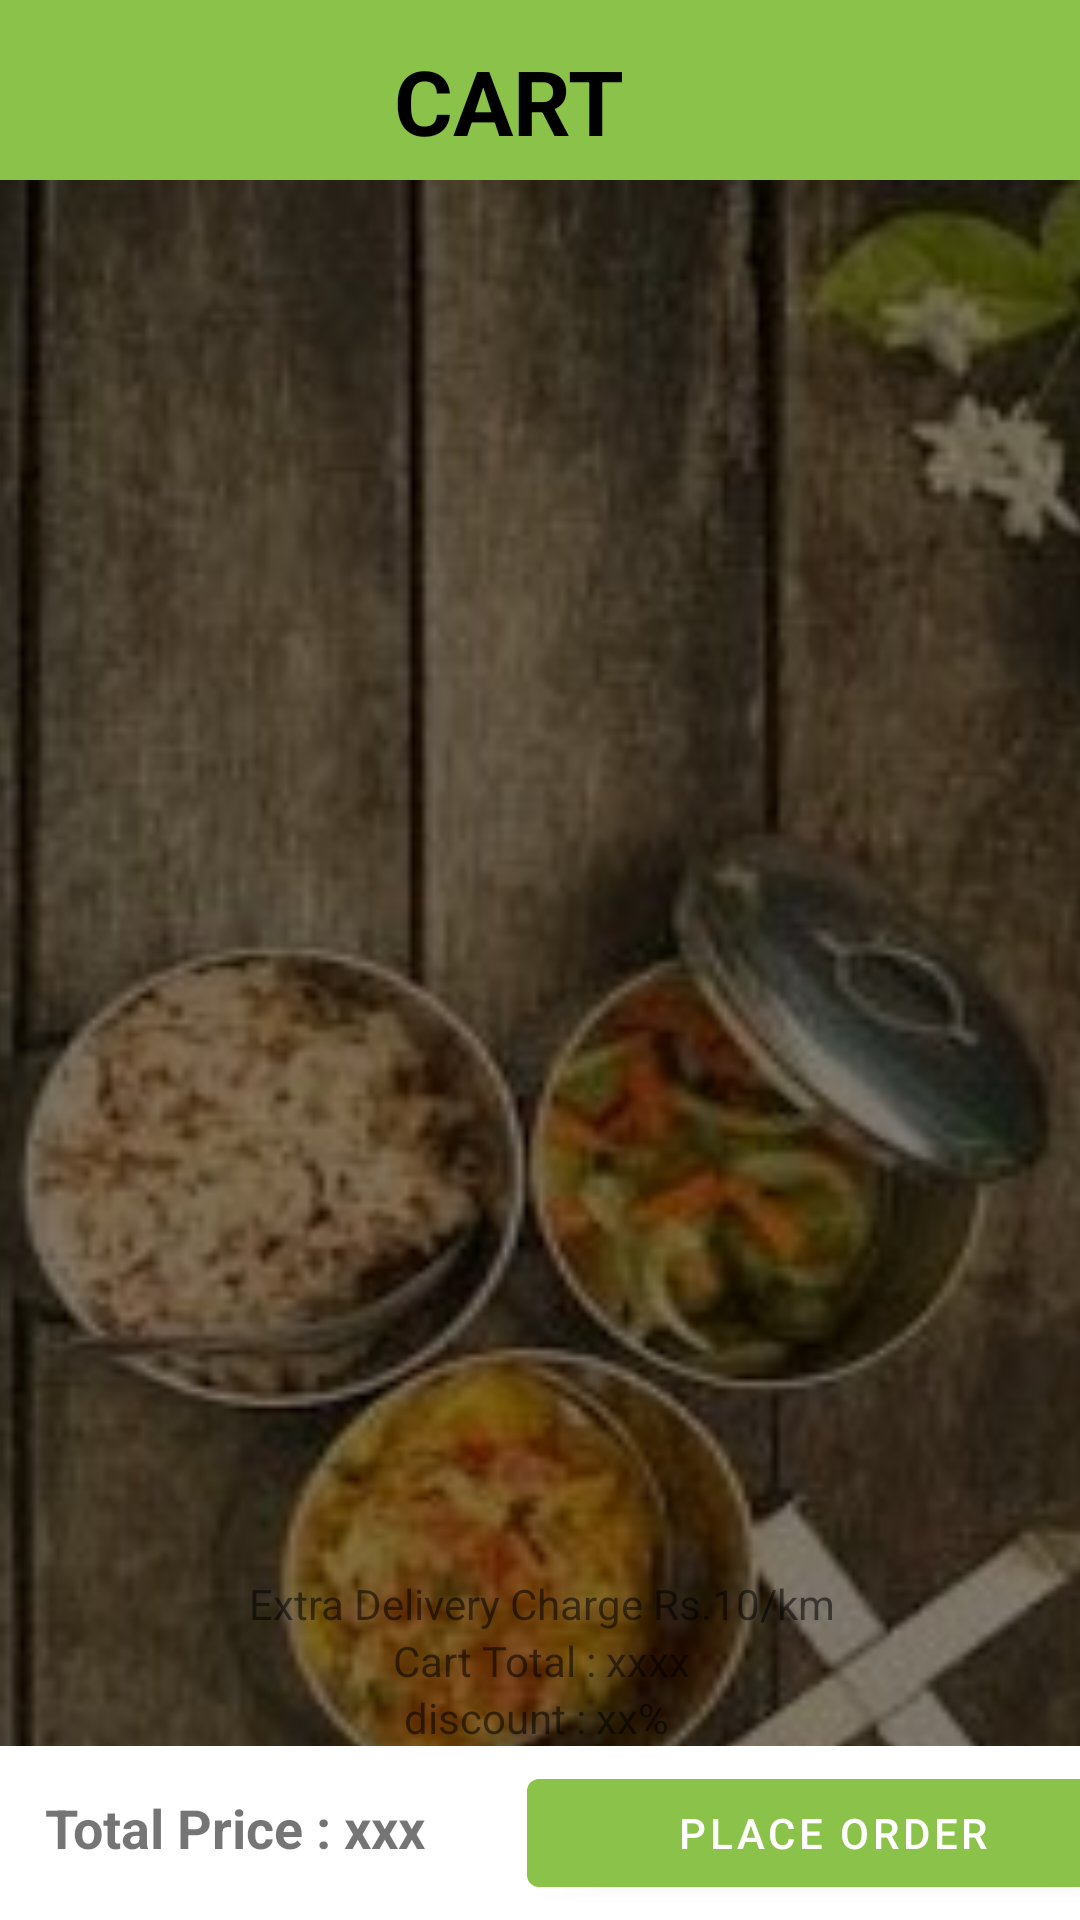

This screen was rendered from an Android layout file. Write that file and the resources it references.
<!-- AndroidManifest.xml: application theme AppTheme -->
<!-- res/layout/activity_cart_main.xml -->
<?xml version="1.0" encoding="utf-8"?>
<androidx.constraintlayout.widget.ConstraintLayout xmlns:android="http://schemas.android.com/apk/res/android"
    xmlns:app="http://schemas.android.com/apk/res-auto"
    xmlns:tools="http://schemas.android.com/tools"
    android:layout_width="match_parent"
    android:layout_height="match_parent"
    tools:context=".CartMainActivity">


    <View
        android:id="@+id/view"
        android:layout_width="412dp"
        android:layout_height="60dp"
        android:background="#8BC34A"
        app:layout_constraintEnd_toEndOf="parent"
        app:layout_constraintHorizontal_bias="1.0"
        app:layout_constraintStart_toStartOf="parent"
        app:layout_constraintTop_toTopOf="parent" />

    <TextView
        android:id="@+id/shopping_cart"
        android:layout_width="183dp"
        android:layout_height="40dp"
        android:gravity="center"
        android:text="CART"
        android:textColor="#000000"
        android:textSize="30sp"
        android:textStyle="bold"
        app:layout_constraintBottom_toBottomOf="@+id/view"
        app:layout_constraintEnd_toEndOf="parent"
        app:layout_constraintHorizontal_bias="0.442"
        app:layout_constraintStart_toStartOf="parent"
        app:layout_constraintTop_toTopOf="@+id/view"
        app:layout_constraintVertical_bias="0.66" />

    <androidx.recyclerview.widget.RecyclerView
        android:id="@+id/cart_recyclerView"
        android:layout_width="414dp"
        android:layout_height="557dp"
        android:background="@drawable/pic1"
        app:layout_constraintEnd_toEndOf="parent"
        app:layout_constraintStart_toStartOf="parent"
        app:layout_constraintTop_toBottomOf="@+id/view"/>

    <LinearLayout
        android:id="@+id/linearLayout"
        android:layout_width="409dp"
        android:layout_height="wrap_content"
        android:layout_marginStart="1dp"
        android:layout_marginEnd="1dp"
        android:background="#FFFFFF"
        android:orientation="horizontal"
        android:padding="5dp"
        app:layout_constraintBottom_toBottomOf="parent"
        app:layout_constraintEnd_toEndOf="parent"
        app:layout_constraintStart_toStartOf="parent">

        <TextView
            android:id="@+id/total_price_text_view"
            android:layout_width="wrap_content"
            android:layout_height="wrap_content"
            android:layout_weight="1"
            android:text="Total Price : xxx"
            android:textAlignment="center"
            android:textSize="18sp"
            android:textStyle="bold" />

        <com.google.android.material.button.MaterialButton
            android:id="@+id/btn_place_order"
            android:layout_width="wrap_content"
            android:layout_height="wrap_content"
            android:layout_weight="1"
            android:text="Place Order"
            app:backgroundTint="#8BC34A" />
    </LinearLayout>

    <LinearLayout
        android:id="@+id/linearLayout2"
        android:layout_width="409dp"
        android:layout_height="wrap_content"
        android:layout_marginStart="1dp"
        android:layout_marginEnd="1dp"
        android:orientation="vertical"
        app:layout_constraintBottom_toTopOf="@+id/linearLayout"
        app:layout_constraintEnd_toEndOf="parent"
        app:layout_constraintStart_toStartOf="parent">

        <TextView
            android:layout_width="match_parent"
            android:layout_height="wrap_content"
            android:text="Extra Delivery Charge Rs.10/km"
            android:textAlignment="center"/>


        <TextView
            android:id="@+id/cart_total_textView"
            android:layout_width="match_parent"
            android:layout_height="wrap_content"
            android:text="Cart Total : xxxx"
            android:textAlignment="center"/>

        <TextView
            android:id="@+id/DdiscountTextView"
            android:layout_width="match_parent"
            android:layout_height="wrap_content"
            android:text="discount : xx% "
            android:textAlignment="center"/>
    </LinearLayout>
</androidx.constraintlayout.widget.ConstraintLayout>
    
    
    
    
    
    
    
    
    

    
    
    
    
    
    
    

    
    
    
    
    
    
    

    
    
    
    
    
    
    
    

    
    
    
    
    
    
    
    
    

    
    
    
    
    
    
    

    
<!-- resources referenced by this layout -->
<resources>
  <color name="colorAccent">#03DAC5</color>
  <!-- drawable pic1: jpg bitmap (drawable, 15038 bytes) -->
  <style name="AppTheme" parent="Theme.MaterialComponents.Light.NoActionBar">
          
          <item name="colorPrimary">@color/colorPrimary</item>
          <item name="colorPrimaryDark">@color/colorPrimaryDark</item>
          <item name="colorAccent">@color/colorAccent</item>
          <item name="viewInflaterClass">androidx.appcompat.app.AppCompatViewInflater</item>
  
      </style>
  <color name="colorPrimary">#6200EE</color>
  <color name="colorPrimaryDark">#3700B3</color>
</resources>
